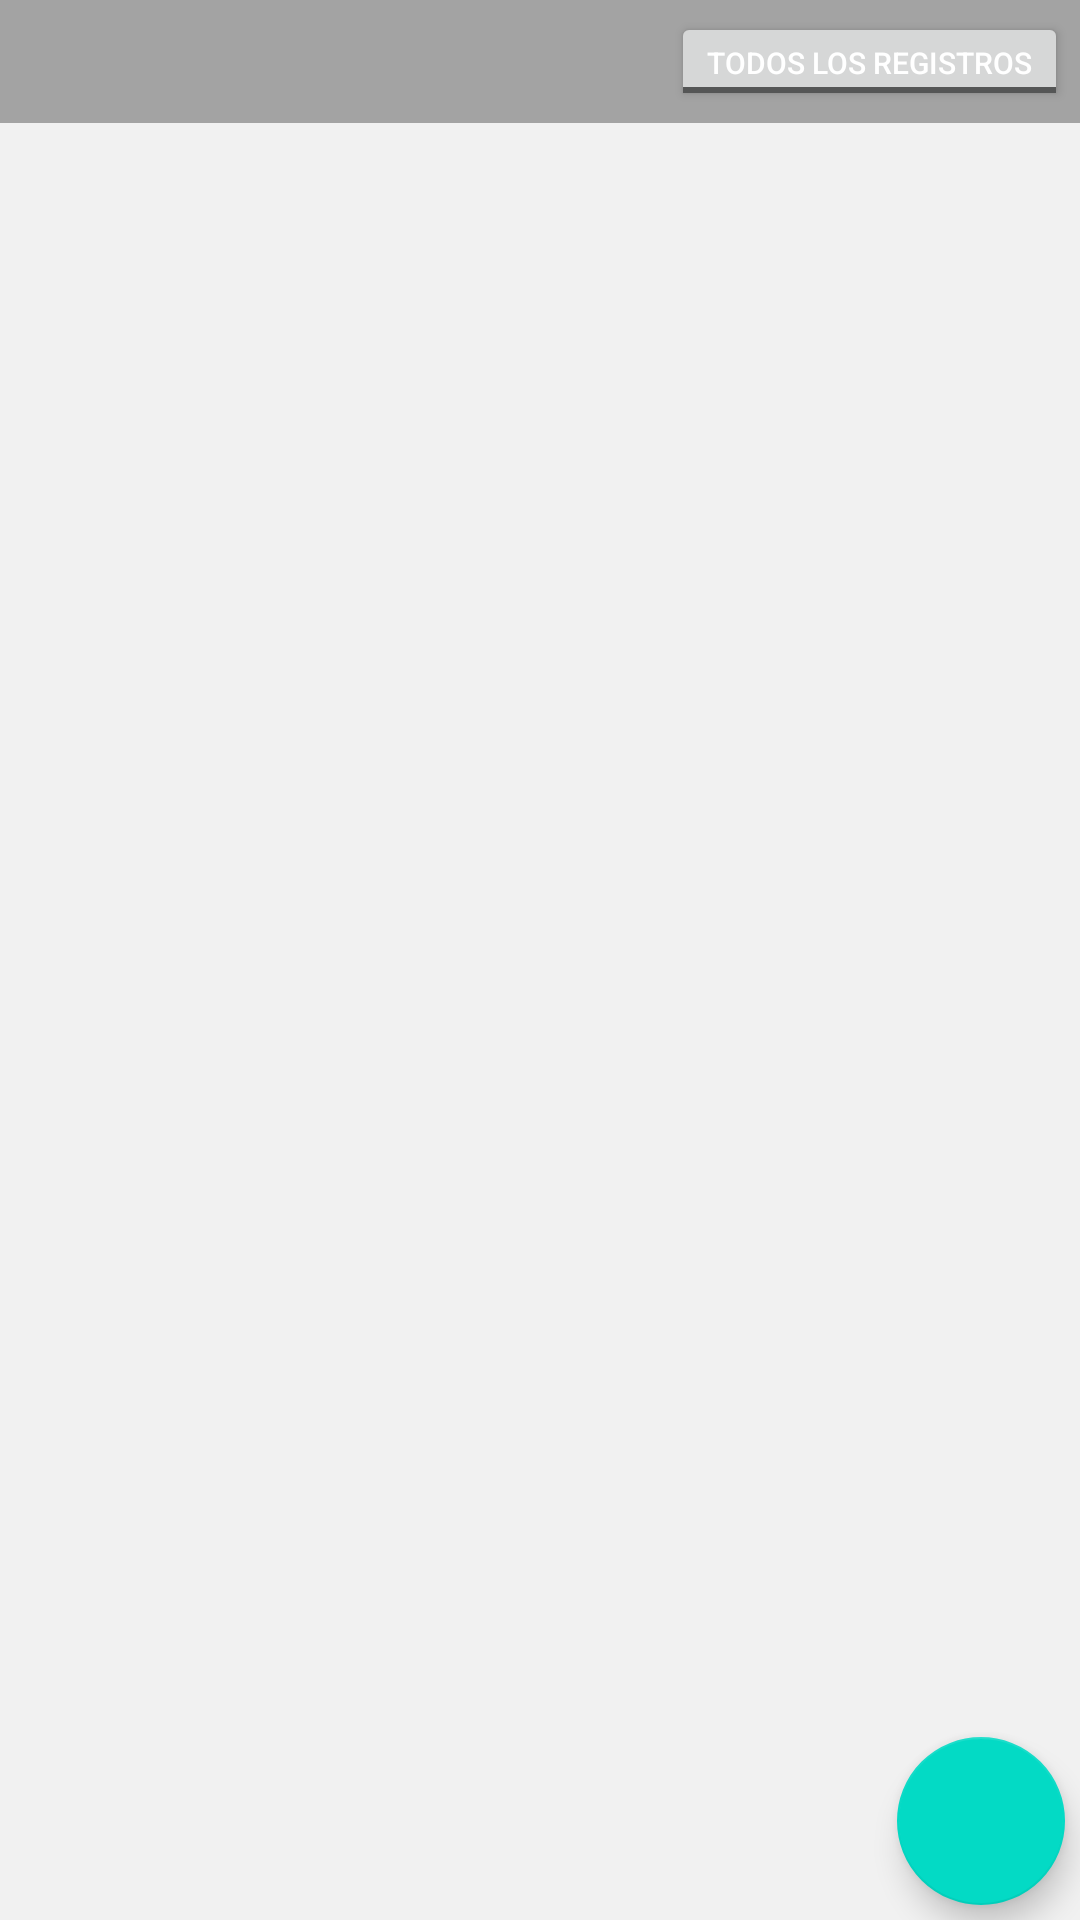

Here is an Android app screen rendered from its layout file. Give the layout XML and the strings, colors and styles it references.
<!-- AndroidManifest.xml: application theme Theme.ControlDeServiciosOficinaDeMediosAudiovisuales -->
<!-- res/layout/activity_registros_espera.xml -->
<?xml version="1.0" encoding="utf-8"?>
<FrameLayout xmlns:android="http://schemas.android.com/apk/res/android"
    xmlns:app="http://schemas.android.com/apk/res-auto"
    xmlns:tools="http://schemas.android.com/tools"
    android:layout_width="match_parent"
    android:layout_height="match_parent"
    tools:context=".EsperaActivity"
    android:background="#f1f1f1">

    <androidx.constraintlayout.widget.ConstraintLayout
        android:layout_width="match_parent"
        android:layout_height="match_parent"
        android:background="#A3A3A3">

        <ToggleButton
            android:id="@+id/button_misregistros"
            android:layout_width="wrap_content"
            android:layout_height="33dp"
            android:layout_marginTop="4dp"
            android:layout_marginEnd="4dp"
            android:text="Mis registros"
            android:textColor="#FFFFFF"
            android:textOff="Todos los registros"
            android:textOn="Mis registros"
            android:textSize="10sp"
            app:layout_constraintEnd_toEndOf="parent"
            app:layout_constraintTop_toTopOf="parent" />

        <com.google.android.material.floatingactionbutton.FloatingActionButton
            android:id="@+id/floatingActionButton_add"
            android:layout_width="wrap_content"
            android:layout_height="wrap_content"
            android:layout_gravity="bottom|end"
            android:layout_margin="5dp"
            android:layout_marginEnd="24dp"
            android:layout_marginBottom="24dp"
            android:clickable="true"
            android:contentDescription="@string/todo"
            android:focusable="true"
            app:layout_constraintBottom_toBottomOf="parent"
            app:layout_constraintEnd_toEndOf="parent"
            app:srcCompat="@drawable/ic_baseline_add_24" />

        <androidx.recyclerview.widget.RecyclerView
            android:id="@+id/recycler_view"
            android:layout_width="0dp"
            android:layout_height="0dp"
            android:layout_marginTop="4dp"
            android:background="#f1f1f1"
            android:scrollbars="vertical"
            app:layoutManager="LinearLayoutManager"
            app:layout_constraintBottom_toBottomOf="parent"
            app:layout_constraintEnd_toEndOf="parent"
            app:layout_constraintHorizontal_bias="0.333"
            app:layout_constraintStart_toStartOf="parent"
            app:layout_constraintTop_toBottomOf="@+id/button_misregistros">

        </androidx.recyclerview.widget.RecyclerView>

    </androidx.constraintlayout.widget.ConstraintLayout>

</FrameLayout>
<!-- resources referenced by this layout -->
<resources>
  <string name="todo">TODO</string>
  <style name="Theme.ControlDeServiciosOficinaDeMediosAudiovisuales" parent="Theme.MaterialComponents.Light.DarkActionBar">
          
          <item name="colorPrimary">@color/purple_500</item>
          <item name="colorPrimaryVariant">@color/purple_700</item>
          <item name="colorOnPrimary">@color/white</item>
          
          <item name="colorSecondary">@color/teal_200</item>
          <item name="colorSecondaryVariant">@color/teal_700</item>
          <item name="colorOnSecondary">@color/black</item>
          
          <item name="android:statusBarColor" tools:targetApi="l">?attr/colorPrimaryVariant</item>
          
      </style>
  <color name="purple_500">#FF6200EE</color>
  <color name="purple_700">#FF3700B3</color>
  <color name="white">#FFFFFFFF</color>
  <color name="teal_200">#FF03DAC5</color>
  <color name="teal_700">#FF018786</color>
  <color name="black">#FF000000</color>
</resources>
